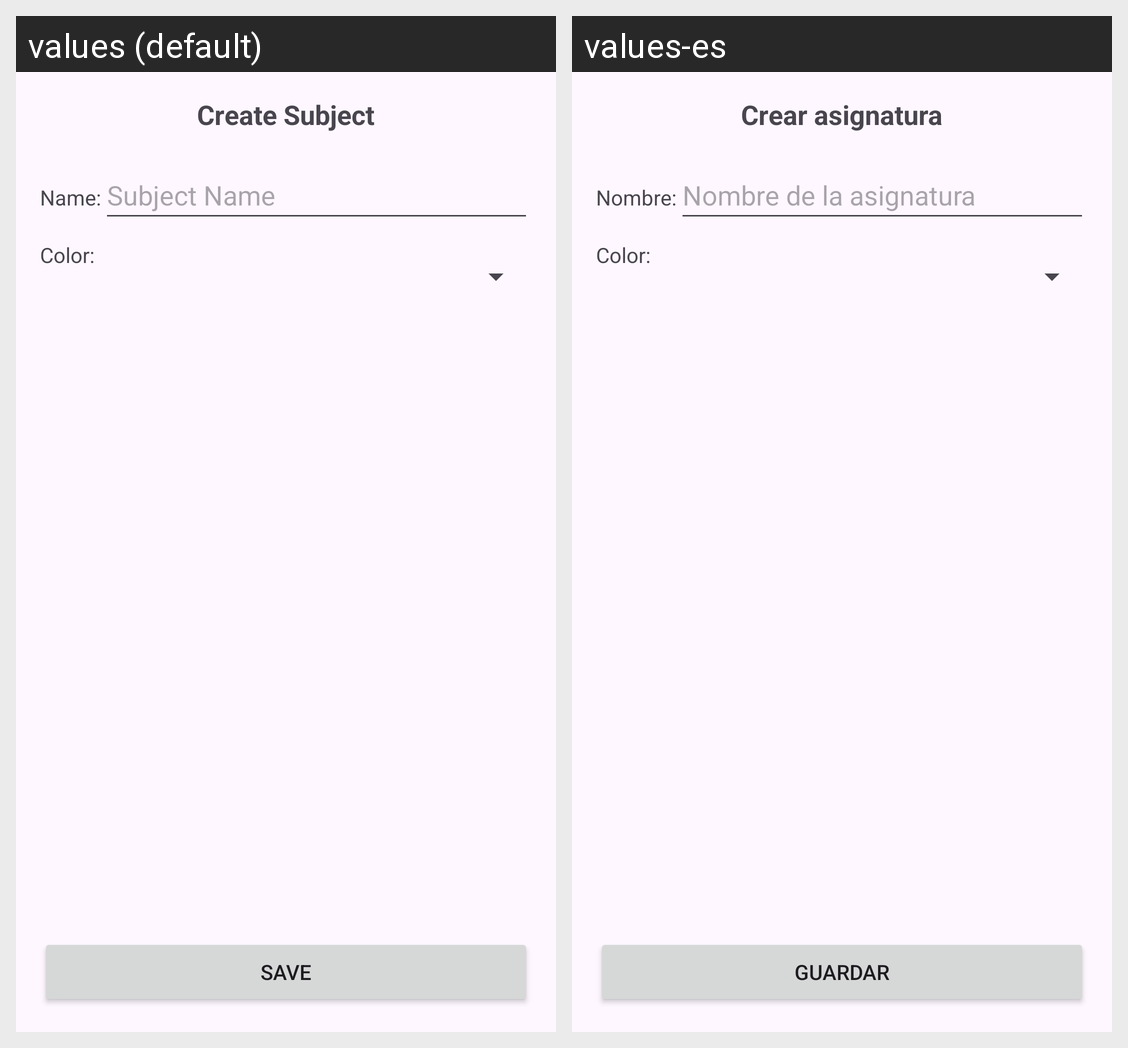

Here is an Android app screen in its default locale and in the app's own translations. Write out the translated-string differences for the strings that appear on this screen.
Android screen res/layout/activity_subject_create.xml rendered under 2 locales, left to right: values (default), values-es. Device: Nexus 5 (rendered at 1080×1920; each locale shown at half size, 540×960, under a caption strip naming it); theme Theme.Planit.
Strings drawn on this screen, with the default value and each locale's value (text and hints the layout hard-codes, and strings that could not be matched under every locale, appear in the picture but are not listed):

subject_create_title
  values: Create Subject
  values-es: Crear asignatura

subject_name
  values: Name:
  values-es: Nombre:

subject_name_hint
  values: Subject Name
  values-es: Nombre de la asignatura

subject_color
  values: Color:
  values-es: Color:

save_button
  values: Save
  values-es: Guardar
